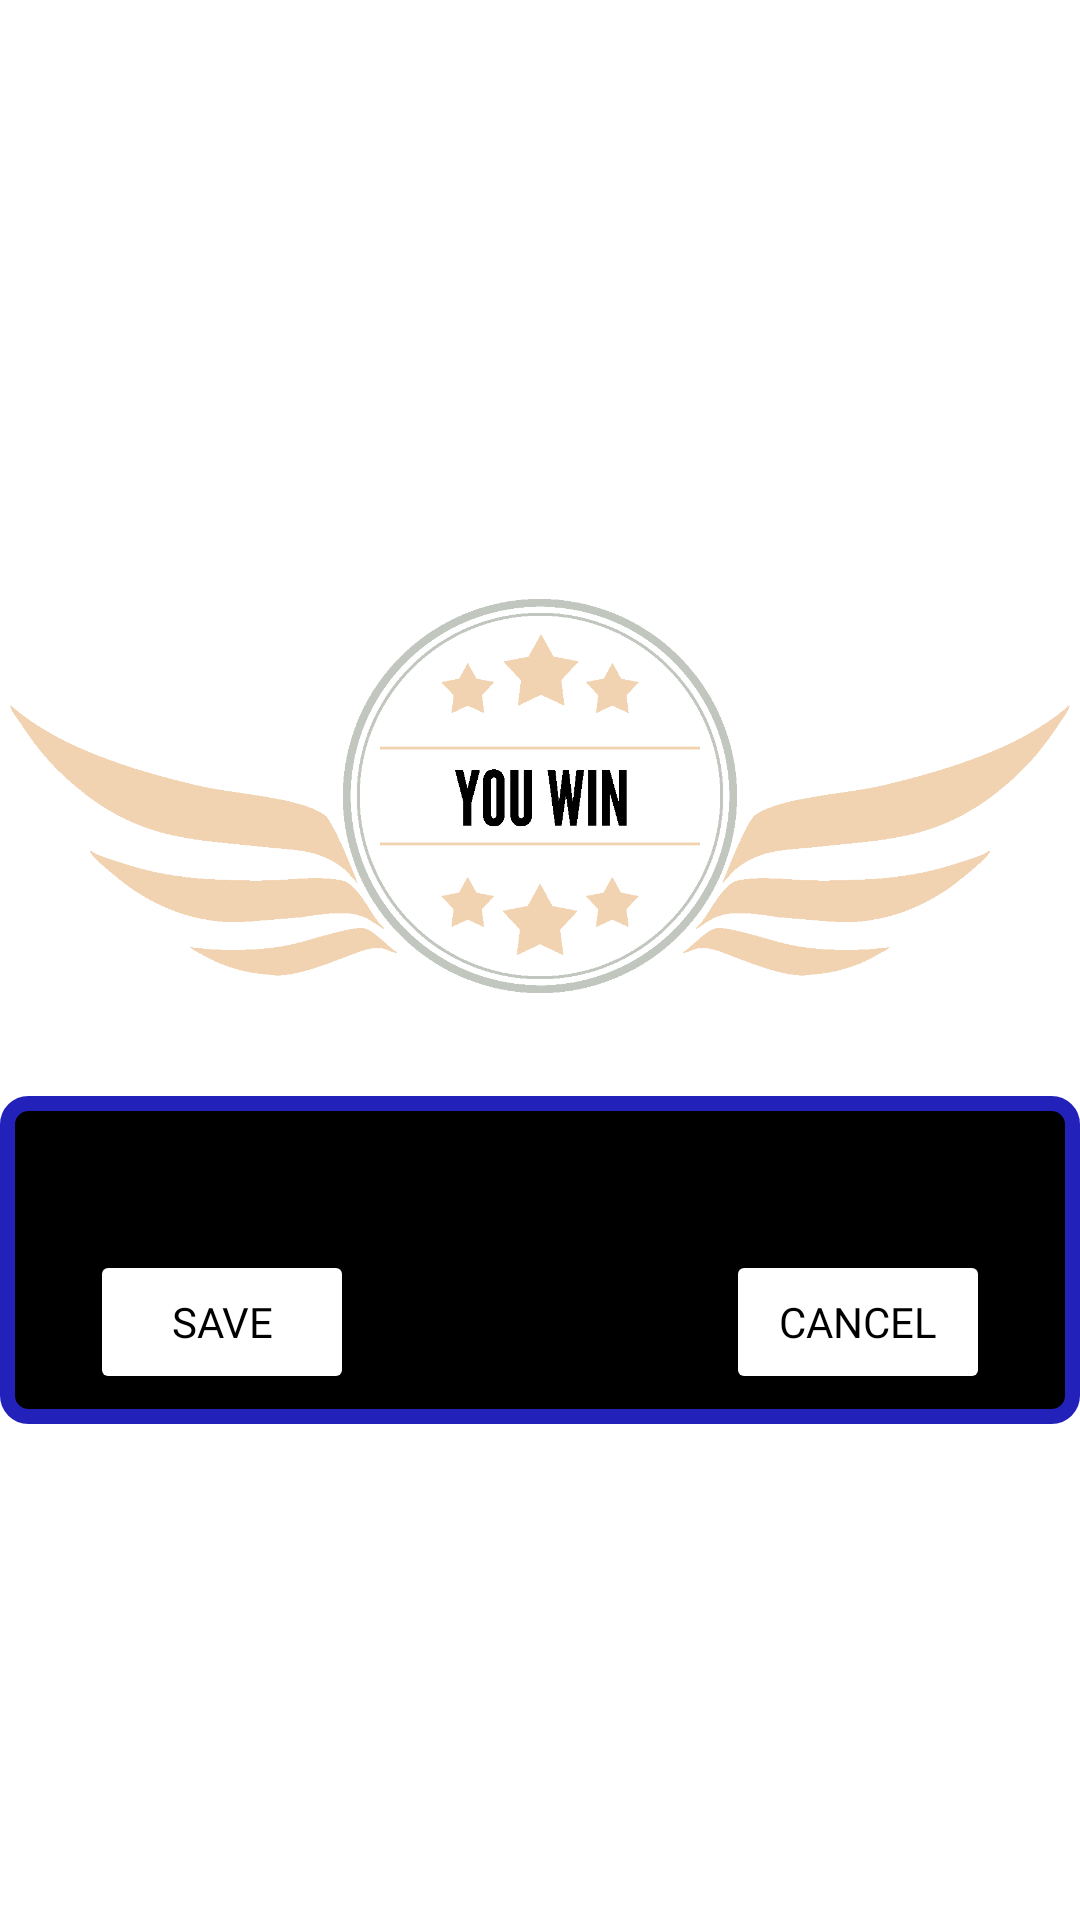

Reconstruct the res/layout file that produces this screen, plus the resources it refers to.
<!-- AndroidManifest.xml: application theme Theme.2048 -->
<!-- res/layout/you_win.xml -->
<?xml version="1.0" encoding="utf-8"?>
<LinearLayout
    xmlns:android="http://schemas.android.com/apk/res/android" android:layout_width="match_parent"
    android:layout_height="match_parent"
    android:gravity="center"
    android:orientation="vertical">

    <ImageView
        android:layout_width="wrap_content"
        android:layout_height="200dp"
        android:src="@drawable/you_win"/>


    <RelativeLayout
        android:id="@+id/saveUsername"
        android:background="@drawable/save_username"
        android:layout_width="match_parent"
        android:layout_height="wrap_content"
        android:padding="10dp">


        <EditText
            android:id="@+id/editUsername"
            android:layout_width="match_parent"
            android:layout_height="wrap_content"
            android:textColor="@color/white"
            android:hint="Enter your username"
            android:fontFamily="@font/khmenu"/>

        <Button
            android:layout_marginLeft="20dp"
            android:layout_below="@+id/editUsername"
            android:layout_width="wrap_content"
            android:layout_height="wrap_content"
            android:text="Save"
            android:fontFamily="@font/khmenu"
            android:textColor="@color/black"
            android:backgroundTint="@color/white"
            android:onClick="saveData"/>

        <Button
            android:layout_alignParentRight="true"
            android:layout_below="@+id/editUsername"
            android:layout_width="wrap_content"
            android:layout_height="wrap_content"
            android:layout_marginRight="20dp"
            android:text="Cancel"
            android:fontFamily="@font/khmenu"
            android:textColor="@color/black"
            android:backgroundTint="@color/white"
            android:onClick="cancelSaving"/>
    </RelativeLayout>


</LinearLayout>
<!-- resources referenced by this layout -->
<resources>
  <color name="black">#FF000000</color>
  <color name="white">#FFFFFFFF</color>
  <!-- drawable save_username (drawable) -->
  <?xml version="1.0" encoding="UTF-8"?>
  <shape xmlns:android="http://schemas.android.com/apk/res/android"
      android:shape="rectangle">
      <solid android:color="#000000"/>
      <stroke
          android:width="5dp"
          android:color="#2222bb"/>
      <padding
          android:bottom="5dp"
          android:left="5dp"
          android:right="5dp"
          android:top="5dp"/>
      <corners
          android:bottomLeftRadius="7dp"
          android:bottomRightRadius="7dp"
          android:topLeftRadius="7dp"
          android:topRightRadius="7dp"/>
  </shape>
  <!-- drawable you_win: png bitmap (drawable, 14866 bytes) -->
  <style name="Theme.2048" parent="Theme.MaterialComponents.DayNight.DarkActionBar">
          
          <item name="android:forceDarkAllowed">false</item>
          <item name="colorPrimary">@color/purple_500</item>
          <item name="colorPrimaryVariant">@color/purple_700</item>
          <item name="colorOnPrimary">@color/white</item>
          
          <item name="colorSecondary">@color/teal_200</item>
          <item name="colorSecondaryVariant">@color/teal_700</item>
          <item name="colorOnSecondary">@color/black</item>
          
          <item name="android:statusBarColor" tools:targetApi="l">?attr/colorPrimaryVariant</item>
          
      </style>
  <color name="purple_500">#FF6200EE</color>
  <color name="purple_700">#FF3700B3</color>
  <color name="teal_200">#FF03DAC5</color>
  <color name="teal_700">#FF018786</color>
</resources>
